Run: headless pygame with SDL's dummy video driver; simulated clock (each Clock.tick advances the game by its frame time, no real sleeping); random seed 0; keys injected as events and as key.get_pressed() state; mouse plan: one left click at the window centre at the start of phase 2, then a move to the lower-right quarter at the start of phase 3; restart key R tapped at the start of phases 3 and 4.
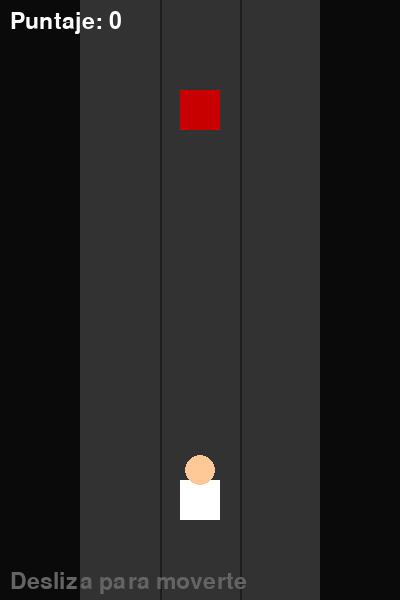
Frame 1 of 4 · flips 1–60 · no input
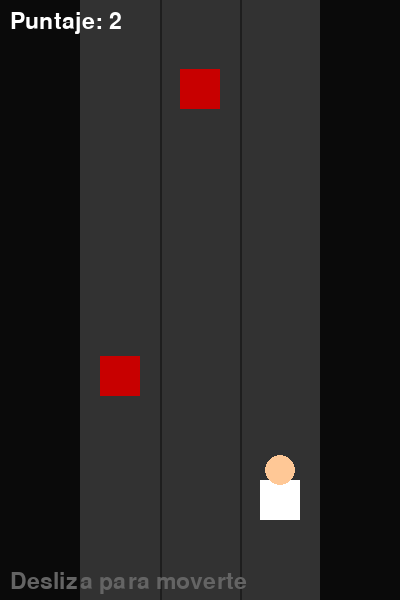
Frame 2 of 4 · flips 61–180 · clicked the window centre · tapped SPACE, RETURN · held RIGHT (→), D
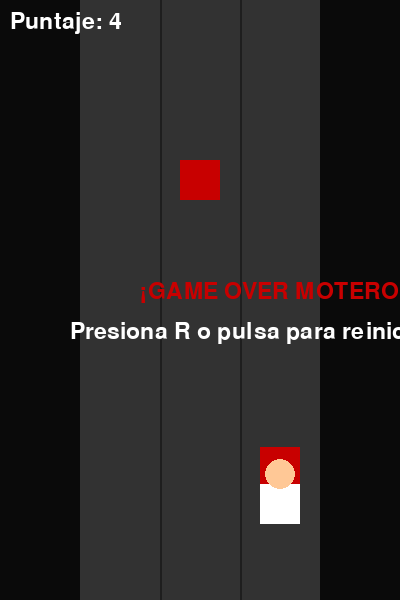
Frame 3 of 4 · flips 181–300 · moved the mouse to the lower-right quarter · tapped R · held DOWN (↓), S
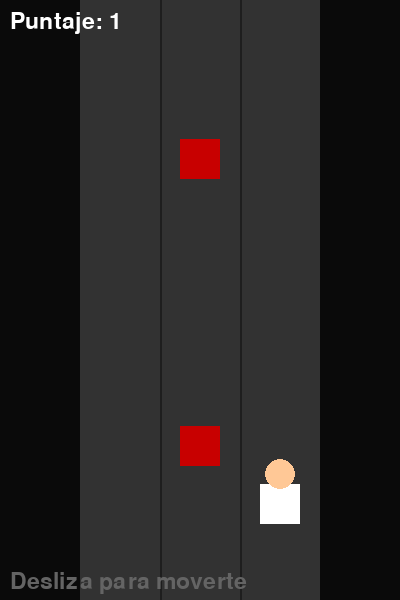
Frame 4 of 4 · flips 301–420 · tapped R · held LEFT (←), A, UP (↑), W

The pygame program that drew these frames:

import pygame
import sys
import random

# --- CONFIGURACIÓN ---
WIDTH, HEIGHT = 400, 600
FPS = 60

# Colores
BLACK = (10, 10, 10)
GRAY = (50, 50, 50)
DARK_GRAY = (30, 30, 30)
WHITE = (255, 255, 255)
RED = (200, 0, 0)
YELLOW = (255, 255, 0)

pygame.init()
screen = pygame.display.set_mode((WIDTH, HEIGHT))
pygame.display.set_caption("Desliza para Correr")
clock = pygame.time.Clock()
font = pygame.font.SysFont("Arial", 34)

# --- LÓGICA DE CARRILES ---
lane_width = 80
lanes = [WIDTH//2 - lane_width, WIDTH//2, WIDTH//2 + lane_width]
current_lane = 1 

# Propiedades del personaje
char_width, char_height = 40, 40
char_y = HEIGHT - 120
score = 0

# Propiedades de obstáculos
obstacles = []
obstacle_speed = 7
spawn_timer = 0

# --- VARIABLES PARA DESLIZAR (SWIPE) ---
start_x = 0
min_swipe_distance = 40  # Distancia mínima para que se considere un "deslizamiento"

def draw_text(text, x, y, color=WHITE):
    img = font.render(text, True, color)
    screen.blit(img, (x, y))

# --- BUCLE PRINCIPAL ---
offset = 0
running = True
game_over = False

while running:
    screen.fill(BLACK)

    for event in pygame.event.get():
        if event.type == pygame.QUIT:
            running = False
        
        # 1. DETECCIÓN DE CLIC / TOQUE (INICIO)
        if event.type == pygame.MOUSEBUTTONDOWN and not game_over:
            start_x = event.pos[0] # Guarda donde empezó el toque

        # 2. DETECCIÓN DE SOLTAR (FIN DEL DESLIZAMIENTO)
        if event.type == pygame.MOUSEBUTTONUP and not game_over:
            end_x = event.pos[0]
            diff_x = end_x - start_x # Diferencia de distancia

            if abs(diff_x) > min_swipe_distance:
                if diff_x > 0: # Deslizó a la derecha
                    if current_lane < 2:
                        current_lane += 1
                else: # Deslizó a la izquierda
                    if current_lane > 0:
                        current_lane -= 1

        # MANTENER CONTROLES DE TECLADO (OPCIONAL)
        if event.type == pygame.KEYDOWN:
            if not game_over:
                if event.key == pygame.K_LEFT and current_lane > 0:
                    current_lane -= 1
                if event.key == pygame.K_RIGHT and current_lane < 2:
                    current_lane += 1
            elif event.key == pygame.K_r: # Reiniciar
                game_over = False
                obstacles = []
                score = 0
                obstacle_speed = 7

    if not game_over:
        # LÓGICA DEL JUEGO
        offset += obstacle_speed
        if offset >= 100: offset = 0

        spawn_timer += 1
        if spawn_timer > 40:
            lane_idx = random.randint(0, 2)
            obstacles.append(pygame.Rect(lanes[lane_idx] - 20, -50, 40, 40))
            spawn_timer = 0

        for obs in obstacles[:]:
            obs.y += obstacle_speed
            if obs.y > HEIGHT:
                obstacles.remove(obs)
                score += 1
                if score % 10 == 0: obstacle_speed += 0.2

        # Colisiones
        player_rect = pygame.Rect(lanes[current_lane] - char_width//2, char_y, char_width, char_height)
        for obs in obstacles:
            if player_rect.colliderect(obs):
                game_over = True

    # --- DIBUJAR ---
    pygame.draw.rect(screen, GRAY, (WIDTH//2 - 120, 0, 240, HEIGHT))
    for x in [WIDTH//2 - 40, WIDTH//2 + 40]:
        pygame.draw.line(screen, DARK_GRAY, (x, 0), (x, HEIGHT), 2)

    # Obstáculos
    for obs in obstacles:
        pygame.draw.rect(screen, RED, obs)

    # Personaje con animación suave de posición
    target_x = lanes[current_lane] - char_width//2
    char_x_pos = target_x # Movimiento instantáneo al carril
    
    bobbing = (offset // 20) % 2 * 4
    pygame.draw.rect(screen, WHITE, (char_x_pos, char_y + bobbing, char_width, char_height))
    pygame.draw.circle(screen, (255, 200, 150), (char_x_pos + 20, char_y - 10 + bobbing), 15)

    # Interfaz e Instrucciones
    draw_text(f"Puntaje: {score}", 10, 10)
    if not game_over:
        draw_text("Desliza para moverte", 10, HEIGHT - 30, (100, 100, 100))
    
    if game_over:
        draw_text("¡GAME OVER MOTERO!", WIDTH//2 - 60, HEIGHT//2 - 20, RED)
        draw_text("Presiona R o pulsa para reiniciar", WIDTH//2 - 130, HEIGHT//2 + 20, WHITE)
        # Reiniciar con clic
        if pygame.mouse.get_pressed()[0]:
            game_over = False
            obstacles = []
            score = 0
            obstacle_speed = 7

    pygame.display.flip()
    clock.tick(FPS)

pygame.quit()
sys.exit()
